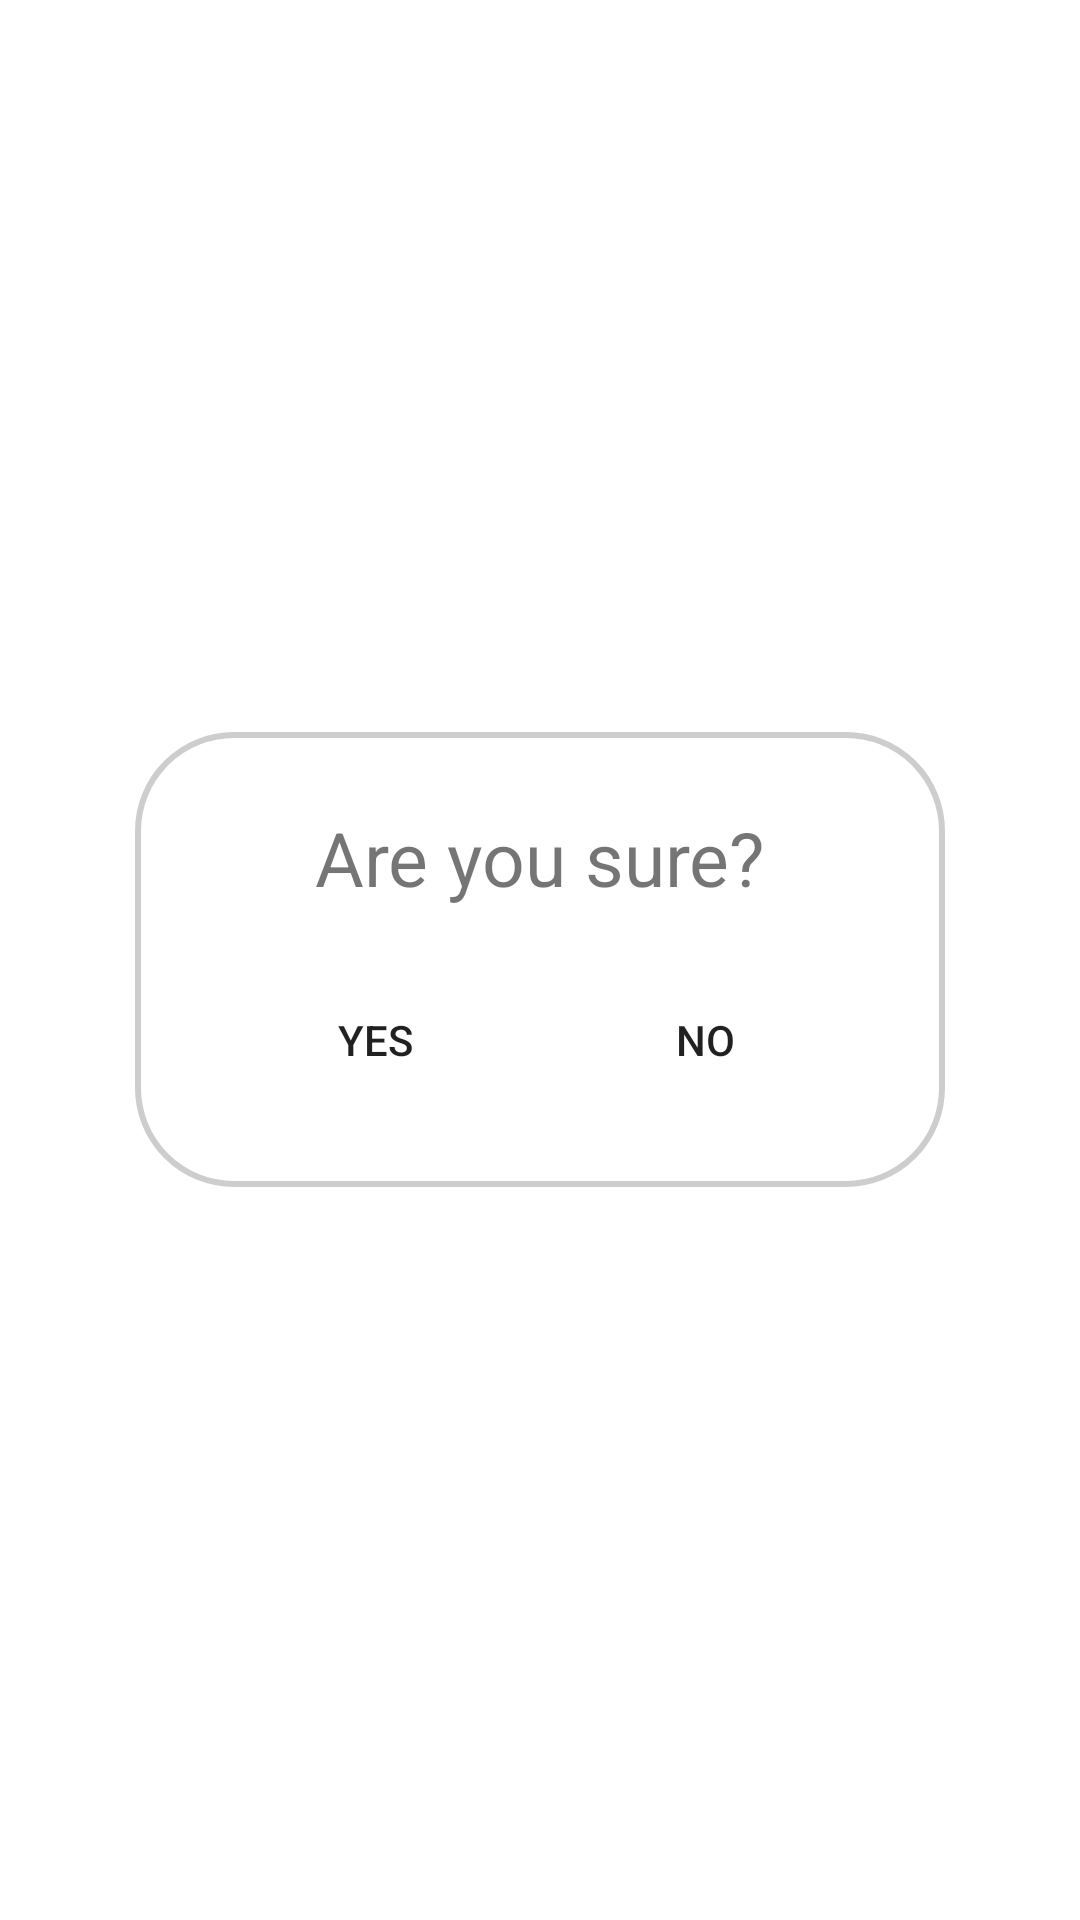

Produce the Android XML layout that renders to this screen, including the resource entries it uses.
<!-- AndroidManifest.xml: application theme AppTheme -->
<!-- res/layout/activity_confirm.xml -->
<?xml version="1.0" encoding="utf-8"?>
<RelativeLayout
    xmlns:android="http://schemas.android.com/apk/res/android"
    android:layout_width="match_parent"
    android:layout_height="match_parent"
    android:gravity="center">

    <LinearLayout
        android:background="@drawable/border"
        android:layout_width="wrap_content"
        android:layout_height="wrap_content"
        android:orientation="vertical"
        android:gravity="center"
        android:padding="25dp"
        >
        <TextView
            android:layout_width="wrap_content"
            android:layout_height="wrap_content"
            android:text="Are you sure?"
            android:textSize="25dp"
            android:layout_marginBottom="20dp"
            />
        <LinearLayout
            android:layout_width="wrap_content"
            android:layout_height="wrap_content"
            android:orientation="horizontal"
            android:gravity="center">
            <Button
                android:id="@+id/button_yes"
                android:layout_width="100dp"
                android:layout_height="wrap_content"
                android:text="Yes"
                android:layout_marginHorizontal="5dp"
                android:background="@drawable/button_rounded"/>

            <Button
                android:id="@+id/button_no"
                android:layout_width="100dp"
                android:layout_height="wrap_content"
                android:text="No"
                android:layout_marginHorizontal="5dp"
                android:background="@drawable/button_rounded"/>
        </LinearLayout>


    </LinearLayout>


</RelativeLayout>
<!-- resources referenced by this layout -->
<resources>
  <!-- drawable border (drawable-v24) -->
  <?xml version="1.0" encoding="utf-8"?>
  <shape xmlns:android="http://schemas.android.com/apk/res/android"
      android:layout_width="match_parent"
      android:layout_height="match_parent"
      android:shape="rectangle"
      >
  
      <solid
          android:color="@color/background"
          />
      <corners
          android:radius="32dp"
          />
      <stroke
          android:width="2dp"
          android:color="#cdcdcd" />
  </shape>
  <style name="AppTheme" parent="Theme.MaterialComponents.Light.NoActionBar">
          
          <item name="colorPrimary">@color/colorPrimary</item>
          <item name="colorPrimaryDark">@color/colorPrimaryDark</item>
          <item name="colorAccent">@color/colorAccent</item>
          <item name="viewInflaterClass">androidx.appcompat.app.AppCompatViewInflater</item>
  
      </style>
  <!-- not gathered from this repository: default colours our renderer supplied (Android Studio template values) -->
  <color name="colorPrimary">#FF6200EE</color>
  <color name="colorPrimaryDark">#FF3700B3</color>
  <color name="colorAccent">#FF03DAC5</color>
</resources>
